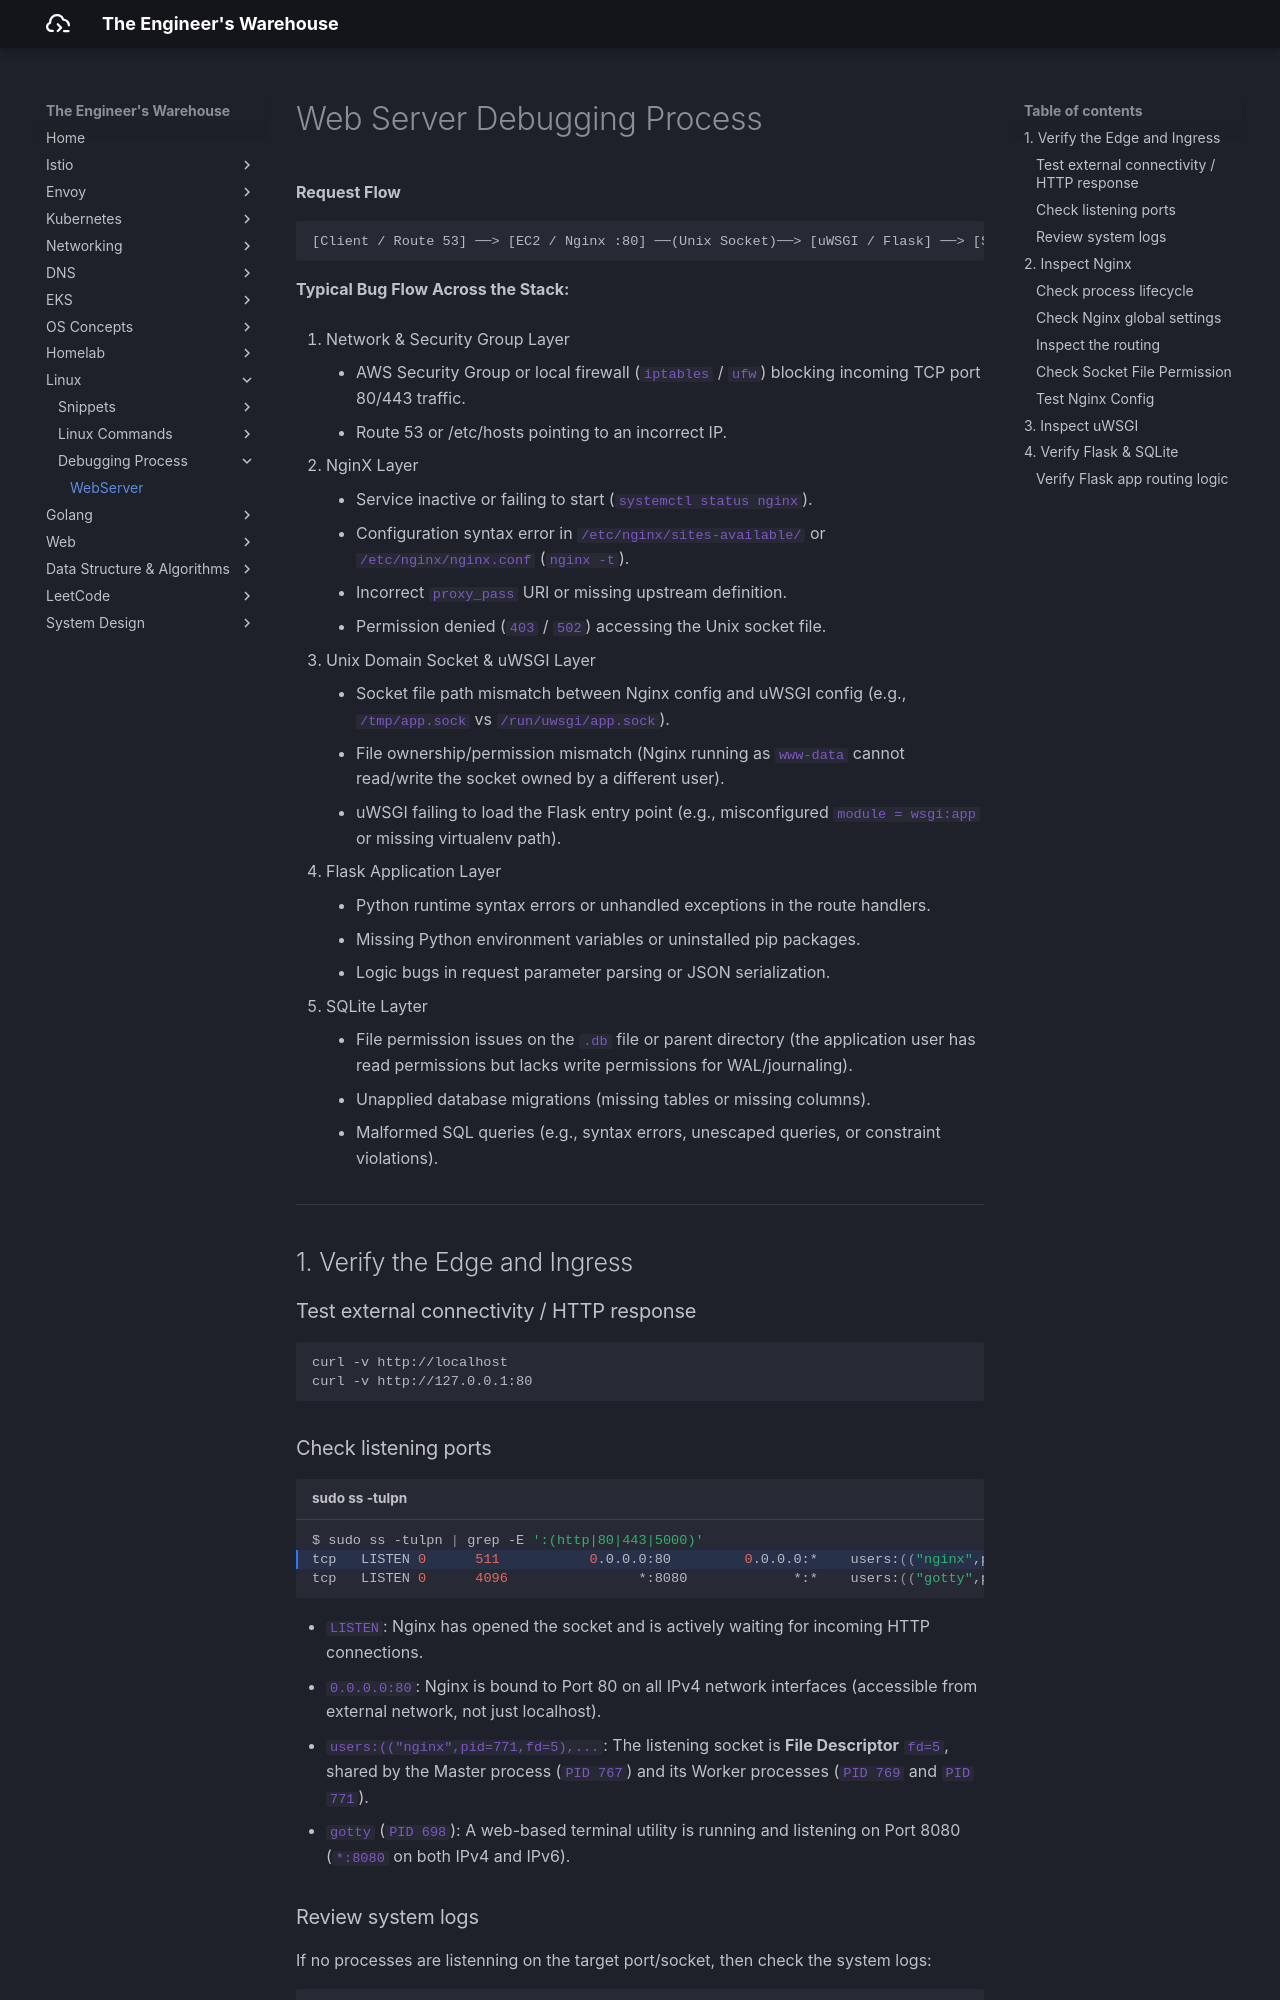

repository: seyoungnam/docs · page: linux/debugging-process/webserver/index.html · generator: mkdocs

# Web Server Debugging Process

**Request Flow**

```
[Client / Route 53] ──> [EC2 / Nginx :80] ──(Unix Socket)──> [uWSGI / Flask] ──> [SQLite DB]
```

**Typical Bug Flow Across the Stack:**

1. Network & Security Group Layer
    - AWS Security Group or local firewall (`iptables` / `ufw`) blocking incoming TCP port 80/443 traffic.
    - Route 53 or /etc/hosts pointing to an incorrect IP.

1. NginX Layer
    - Service inactive or failing to start (`systemctl status nginx`).
    - Configuration syntax error in `/etc/nginx/sites-available/` or `/etc/nginx/nginx.conf` (`nginx -t`).
    - Incorrect `proxy_pass` URI or missing upstream definition.
    - Permission denied (`403` / `502`) accessing the Unix socket file.

1. Unix Domain Socket & uWSGI Layer
    - Socket file path mismatch between Nginx config and uWSGI config (e.g., `/tmp/app.sock` vs `/run/uwsgi/app.sock`).
    - File ownership/permission mismatch (Nginx running as `www-data` cannot read/write the socket owned by a different user).
    - uWSGI failing to load the Flask entry point (e.g., misconfigured `module = wsgi:app` or missing virtualenv path).

1. Flask Application Layer
    - Python runtime syntax errors or unhandled exceptions in the route handlers.
    - Missing Python environment variables or uninstalled pip packages.
    - Logic bugs in request parameter parsing or JSON serialization.

1. SQLite Layter
    - File permission issues on the `.db` file or parent directory (the application user has read permissions but lacks write permissions for WAL/journaling).
    - Unapplied database migrations (missing tables or missing columns).
    - Malformed SQL queries (e.g., syntax errors, unescaped queries, or constraint violations).

---
## 1. Verify the Edge and Ingress

### Test external connectivity / HTTP response

``` bash
curl -v http://localhost
curl -v http://127.0.0.1:80
```

### Check listening ports

``` bash title="sudo ss -tulpn" hl_lines="2"
$ sudo ss -tulpn | grep -E ':(http|80|443|5000)'
tcp   LISTEN 0      511           0.0.0.0:80         0.0.0.0:*    users:(("nginx",pid=771,fd=5),("nginx",pid=769,fd=5),("nginx",pid=767,fd=5))
tcp   LISTEN 0      4096                *:8080             *:*    users:(("gotty",pid=698,fd=6))
```

- `LISTEN`: Nginx has opened the socket and is actively waiting for incoming HTTP connections.
- `0.0.0.0:80`: Nginx is bound to Port 80 on all IPv4 network interfaces (accessible from external network, not just localhost).
- `users:(("nginx",pid=771,fd=5),...`: The listening socket is **File Descriptor** `fd=5`, shared by the Master process (`PID 767`) and its Worker processes (`PID 769` and `PID 771`).
- `gotty` (`PID 698`): A web-based terminal utility is running and listening on Port 8080 (`*:8080` on both IPv4 and IPv6).

### Review system logs

If no processes are listenning on the target port/socket, then check the system logs:

``` bash
journalctl -u nginx
journalctl -p err
cat /var/log/syslog
```



---
